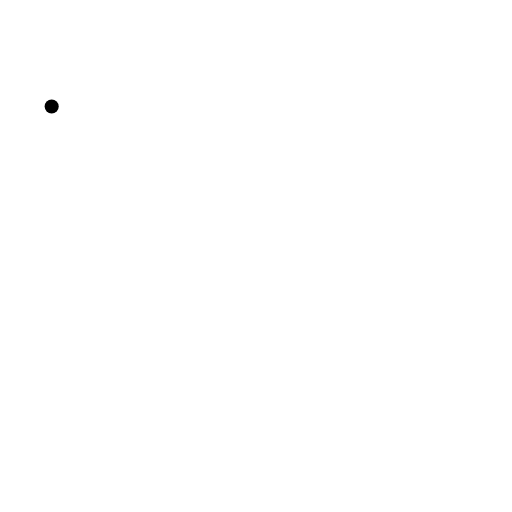
t = 0.00 s
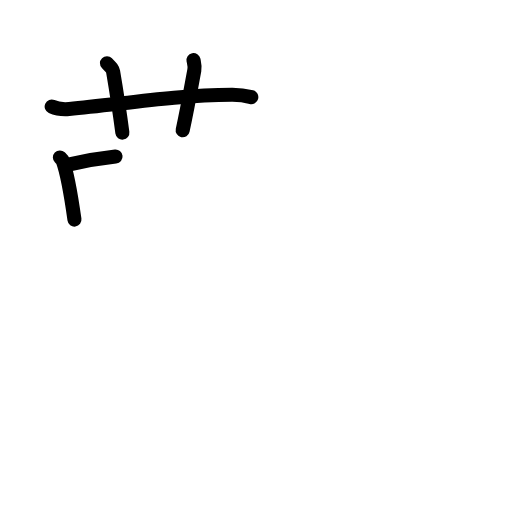
t = 4.25 s
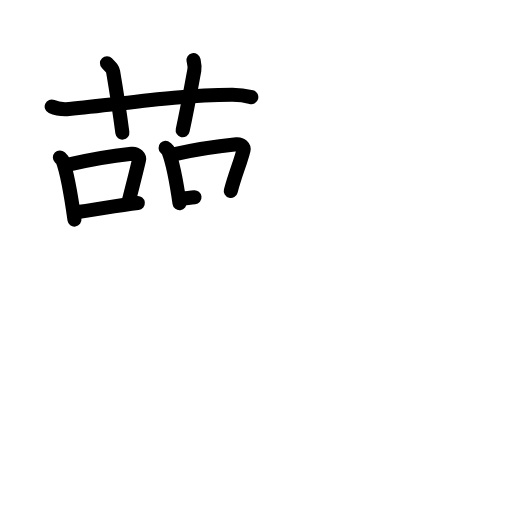
t = 8.25 s
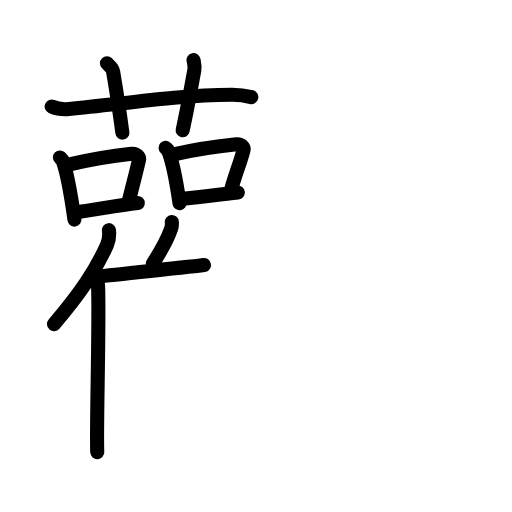
t = 12.75 s
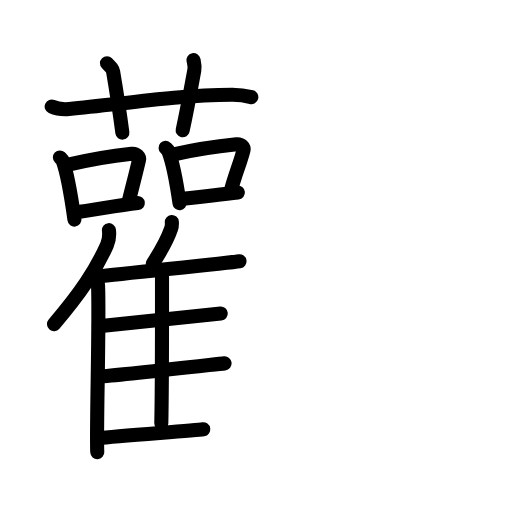
t = 16.75 s
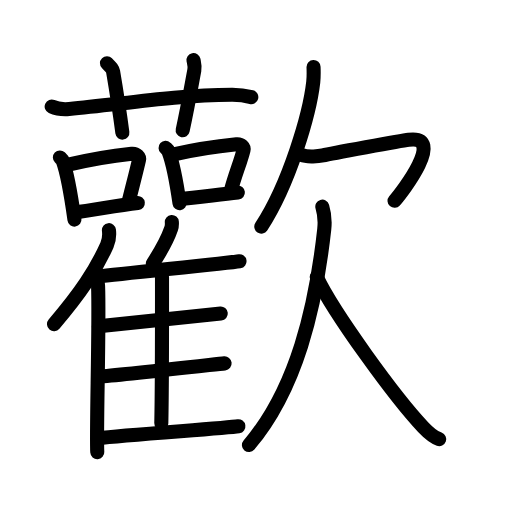
t = 21.00 s

The animated SVG that drew these frames (rendered in a browser with its animation timeline set to each time). Animation: 60 SMIL elements (animate=60); one cycle of 21.00 s.

<?xml version="1.0" encoding="UTF-8"?>
<!--
AniKanjiVG is licensed by CC-BY-SA Paul C. Sommerhoff (https://bitbucket.org/sommerhoff/anikanjivg).
AniKanjiVG uses KanjiVG which is licensed by CC-BY-SA Ulrich Apel (http://kanjivg.tagaini.net).
See also http://creativecommons.org/licenses/by-sa/3.0/
-->
<svg xmlns:kvg='http://kanjivg.tagaini.net' xmlns='http://www.w3.org/2000/svg' width='109' height='109' viewBox='0 0 109 109' style='fill:none;stroke:#000000;stroke-width:3;stroke-linecap:round;stroke-linejoin:round;' id="kvg:kanji_06b61"><g id="kvg:06b61" kvg:element="歡"><g id="kvg:06b61-g1" kvg:position="left"><g id="kvg:06b61-g2" kvg:element="艹" kvg:variant="true" kvg:original="艸" kvg:position="top"><path id="kvg:06b61-s1" kvg:type="㇐" d="M11,22.68c1.18,0.53,2.54,0.63,3.72,0.53c10.81-0.96,22.2-2.97,34.66-3.04c1.96-0.01,3.14,0.25,4.12,0.51"><animate attributeName="d" begin="0.0s" dur="0.3333333333333333s" from="M11,22.68C11,22.68,11,22.68,11,22.68" to="M11,22.68c1.18,0.53,2.54,0.63,3.72,0.53" />
<animate attributeName="d" begin="0.3333333333333333s" dur="0.3333333333333333s" from="M11,22.68c1.18,0.53,2.54,0.63,3.72,0.53c0,0,0,0,0,0,0" to="M11,22.68c1.18,0.53,2.54,0.63,3.72,0.53c10.81-0.96,22.2-2.97,34.66-3.04" />
<animate attributeName="d" begin="0.6666666666666666s" dur="0.3333333333333333s" from="M11,22.68c1.18,0.53,2.54,0.63,3.72,0.53c10.81-0.96,22.2-2.97,34.66-3.04c0,0,0,0,0,0,0" to="M11,22.68c1.18,0.53,2.54,0.63,3.72,0.53c10.81-0.96,22.2-2.97,34.66-3.04c1.96-0.01,3.14,0.25,4.12,0.51" />
</path>
<path id="kvg:06b61-s2" kvg:type="㇑a" d="M22.77,13.45c0.92,0.94,1.22,1.23,1.31,1.81c0.92,5.42,1.71,11,1.97,12.97"><animate attributeName="d" begin="1.0s" dur="0.5s" from="M22.77,13.45C22.77,13.45,22.77,13.45,22.77,13.45" to="M22.77,13.45c0.92,0.94,1.22,1.23,1.31,1.81" />
<animate attributeName="d" begin="1.5s" dur="0.5s" from="M22.77,13.45c0.92,0.94,1.22,1.23,1.31,1.81c0,0,0,0,0,0,0" to="M22.77,13.45c0.92,0.94,1.22,1.23,1.31,1.81c0.92,5.42,1.71,11,1.97,12.97" />
<animate attributeName="d" begin="0s" dur="1.0s" from="M-100,-100" to="M-100,-100" />
</path>
<path id="kvg:06b61-s3" kvg:type="㇑a" d="M41.19,12.78c0.15,0.73,0.34,1.27,0.18,2.16c-0.97,5.24-1.42,7.86-2.48,12.79"><animate attributeName="d" begin="2.0s" dur="0.5s" from="M41.19,12.78C41.19,12.78,41.19,12.78,41.19,12.78" to="M41.19,12.78c0.15,0.73,0.34,1.27,0.18,2.16" />
<animate attributeName="d" begin="2.5s" dur="0.5s" from="M41.19,12.78c0.15,0.73,0.34,1.27,0.18,2.16c0,0,0,0,0,0,0" to="M41.19,12.78c0.15,0.73,0.34,1.27,0.18,2.16c-0.97,5.24-1.42,7.86-2.48,12.79" />
<animate attributeName="d" begin="0s" dur="2.0s" from="M-100,-100" to="M-100,-100" />
</path>
</g>
<g id="kvg:06b61-g3" kvg:position="bottom"><g id="kvg:06b61-g4" kvg:element="口"><path id="kvg:06b61-s4" kvg:type="㇑" d="M12.75,33.52c0.25,0.24,0.5,0.43,0.61,0.73c0.86,2.34,1.9,8.3,2.49,12.5"><animate attributeName="d" begin="3.0s" dur="0.5s" from="M12.75,33.52C12.75,33.52,12.75,33.52,12.75,33.52" to="M12.75,33.52c0.25,0.24,0.5,0.43,0.61,0.73" />
<animate attributeName="d" begin="3.5s" dur="0.5s" from="M12.75,33.52c0.25,0.24,0.5,0.43,0.61,0.73c0,0,0,0,0,0,0" to="M12.75,33.52c0.25,0.24,0.5,0.43,0.61,0.73c0.86,2.34,1.9,8.3,2.49,12.5" />
<animate attributeName="d" begin="0s" dur="3.0s" from="M-100,-100" to="M-100,-100" />
</path>
<path id="kvg:06b61-s5" kvg:type="㇕b" d="M14.3,35.11c5.1-1.22,10.81-2.07,13.73-2.38c1.07-0.11,1.71,0.67,1.56,1.33c-0.63,2.73-1.37,5.54-2.31,9.32"><animate attributeName="d" begin="4.0s" dur="0.3333333333333333s" from="M14.3,35.11C14.3,35.11,14.3,35.11,14.3,35.11" to="M14.3,35.11c5.1-1.22,10.81-2.07,13.73-2.38" />
<animate attributeName="d" begin="4.333333333333333s" dur="0.3333333333333333s" from="M14.3,35.11c5.1-1.22,10.81-2.07,13.73-2.38c0,0,0,0,0,0,0" to="M14.3,35.11c5.1-1.22,10.81-2.07,13.73-2.38c1.07-0.11,1.71,0.67,1.56,1.33" />
<animate attributeName="d" begin="4.666666666666667s" dur="0.3333333333333333s" from="M14.3,35.11c5.1-1.22,10.81-2.07,13.73-2.38c1.07-0.11,1.71,0.67,1.56,1.33c0,0,0,0,0,0,0" to="M14.3,35.11c5.1-1.22,10.81-2.07,13.73-2.38c1.07-0.11,1.71,0.67,1.56,1.33c-0.63,2.73-1.37,5.54-2.31,9.32" />
<animate attributeName="d" begin="0s" dur="4.0s" from="M-100,-100" to="M-100,-100" />
</path>
<path id="kvg:06b61-s6" kvg:type="㇐b" d="M15.97,45.2c3.43-0.35,8.66-1.45,13.37-1.98"><animate attributeName="d" begin="5.0s" dur="1.0s" from="M15.97,45.2C15.97,45.2,15.97,45.2,15.97,45.2" to="M15.97,45.2c3.43-0.35,8.66-1.45,13.37-1.98" />
<animate attributeName="d" begin="0s" dur="5.0s" from="M-100,-100" to="M-100,-100" />
</path>
</g>
<g id="kvg:06b61-g5" kvg:element="口"><path id="kvg:06b61-s7" kvg:type="㇑" d="M35.25,31.48c0.24,0.22,0.48,0.4,0.59,0.67c0.83,2.16,1.82,7.22,2.38,11.1"><animate attributeName="d" begin="6.0s" dur="0.5s" from="M35.25,31.48C35.25,31.48,35.25,31.48,35.25,31.48" to="M35.25,31.48c0.24,0.22,0.48,0.4,0.59,0.67" />
<animate attributeName="d" begin="6.5s" dur="0.5s" from="M35.25,31.48c0.24,0.22,0.48,0.4,0.59,0.67c0,0,0,0,0,0,0" to="M35.25,31.48c0.24,0.22,0.48,0.4,0.59,0.67c0.83,2.16,1.82,7.22,2.38,11.1" />
<animate attributeName="d" begin="0s" dur="6.0s" from="M-100,-100" to="M-100,-100" />
</path>
<path id="kvg:06b61-s8" kvg:type="㇕b" d="M36.74,32.94c4.88-1.13,10.82-1.93,13.61-2.21c1.02-0.1,1.63,0.62,1.49,1.22c-0.61,2.52-1.81,5.23-2.71,8.72"><animate attributeName="d" begin="7.0s" dur="0.3333333333333333s" from="M36.74,32.94C36.74,32.94,36.74,32.94,36.74,32.94" to="M36.74,32.94c4.88-1.13,10.82-1.93,13.61-2.21" />
<animate attributeName="d" begin="7.333333333333333s" dur="0.3333333333333333s" from="M36.74,32.94c4.88-1.13,10.82-1.93,13.61-2.21c0,0,0,0,0,0,0" to="M36.74,32.94c4.88-1.13,10.82-1.93,13.61-2.21c1.02-0.1,1.63,0.62,1.49,1.22" />
<animate attributeName="d" begin="7.666666666666667s" dur="0.3333333333333333s" from="M36.74,32.94c4.88-1.13,10.82-1.93,13.61-2.21c1.02-0.1,1.63,0.62,1.49,1.22c0,0,0,0,0,0,0" to="M36.74,32.94c4.88-1.13,10.82-1.93,13.61-2.21c1.02-0.1,1.63,0.62,1.49,1.22c-0.61,2.52-1.81,5.23-2.71,8.72" />
<animate attributeName="d" begin="0s" dur="7.0s" from="M-100,-100" to="M-100,-100" />
</path>
<path id="kvg:06b61-s9" kvg:type="㇐b" d="M38.33,42.35c3.28-0.32,7.81-0.88,12.31-1.37"><animate attributeName="d" begin="8.0s" dur="1.0s" from="M38.33,42.35C38.33,42.35,38.33,42.35,38.33,42.35" to="M38.33,42.35c3.28-0.32,7.81-0.88,12.31-1.37" />
<animate attributeName="d" begin="0s" dur="8.0s" from="M-100,-100" to="M-100,-100" />
</path>
</g>
<g id="kvg:06b61-g6" kvg:element="隹"><g id="kvg:06b61-g7" kvg:element="亻" kvg:variant="true" kvg:original="人"><path id="kvg:06b61-s10" kvg:type="㇒" d="M23.19,49c0.12,1.01-0.03,2.32-0.42,3.18c-2.47,5.49-5.6,10.14-11.27,16.82"><animate attributeName="d" begin="9.0s" dur="0.5s" from="M23.19,49C23.19,49,23.19,49,23.19,49" to="M23.19,49c0.12,1.01-0.03,2.32-0.42,3.18" />
<animate attributeName="d" begin="9.5s" dur="0.5s" from="M23.19,49c0.12,1.01-0.03,2.32-0.42,3.18c0,0,0,0,0,0,0" to="M23.19,49c0.12,1.01-0.03,2.32-0.42,3.18c-2.47,5.49-5.6,10.14-11.27,16.82" />
<animate attributeName="d" begin="0s" dur="9.0s" from="M-100,-100" to="M-100,-100" />
</path>
<path id="kvg:06b61-s11" kvg:type="㇑" d="M19.92,58.21c0.52,0.56,0.92,1.8,0.96,2.67c0.31,7.78-0.43,31.32-0.17,35.37"><animate attributeName="d" begin="10.0s" dur="0.5s" from="M19.92,58.21C19.92,58.21,19.92,58.21,19.92,58.21" to="M19.92,58.21c0.52,0.56,0.92,1.8,0.96,2.67" />
<animate attributeName="d" begin="10.5s" dur="0.5s" from="M19.92,58.21c0.52,0.56,0.92,1.8,0.96,2.67c0,0,0,0,0,0,0" to="M19.92,58.21c0.52,0.56,0.92,1.8,0.96,2.67c0.31,7.78-0.43,31.32-0.17,35.37" />
<animate attributeName="d" begin="0s" dur="10.0s" from="M-100,-100" to="M-100,-100" />
</path>
</g>
<path id="kvg:06b61-s12" kvg:type="㇒" d="M36.58,47.25c0.04,0.45-0.01,1.05-0.15,1.44c-0.85,2.48-1.93,4.4-3.89,7.41"><animate attributeName="d" begin="11.0s" dur="0.5s" from="M36.58,47.25C36.58,47.25,36.58,47.25,36.58,47.25" to="M36.58,47.25c0.04,0.45-0.01,1.05-0.15,1.44" />
<animate attributeName="d" begin="11.5s" dur="0.5s" from="M36.58,47.25c0.04,0.45-0.01,1.05-0.15,1.44c0,0,0,0,0,0,0" to="M36.58,47.25c0.04,0.45-0.01,1.05-0.15,1.44c-0.85,2.48-1.93,4.4-3.89,7.41" />
<animate attributeName="d" begin="0s" dur="11.0s" from="M-100,-100" to="M-100,-100" />
</path>
<path id="kvg:06b61-s13" kvg:type="㇐b" d="M20.73,58.88c6.07-0.73,27.66-2.87,30.26-3.27"><animate attributeName="d" begin="12.0s" dur="1.0s" from="M20.73,58.88C20.73,58.88,20.73,58.88,20.73,58.88" to="M20.73,58.88c6.07-0.73,27.66-2.87,30.26-3.27" />
<animate attributeName="d" begin="0s" dur="12.0s" from="M-100,-100" to="M-100,-100" />
</path>
<path id="kvg:06b61-s14" kvg:type="㇑a" d="M33.96,57.87c0.29,0.29,0.53,0.68,0.53,1.18c0,5.05,0.03,23.1-0.15,31.05"><animate attributeName="d" begin="13.0s" dur="0.5s" from="M33.96,57.87C33.96,57.87,33.96,57.87,33.96,57.87" to="M33.96,57.87c0.29,0.29,0.53,0.68,0.53,1.18" />
<animate attributeName="d" begin="13.5s" dur="0.5s" from="M33.96,57.87c0.29,0.29,0.53,0.68,0.53,1.18c0,0,0,0,0,0,0" to="M33.96,57.87c0.29,0.29,0.53,0.68,0.53,1.18c0,5.05,0.03,23.1-0.15,31.05" />
<animate attributeName="d" begin="0s" dur="13.0s" from="M-100,-100" to="M-100,-100" />
</path>
<path id="kvg:06b61-s15" kvg:type="㇐b" d="M21.04,69.45c5.72-0.61,23.5-2.37,25.96-2.7"><animate attributeName="d" begin="14.0s" dur="1.0s" from="M21.04,69.45C21.04,69.45,21.04,69.45,21.04,69.45" to="M21.04,69.45c5.72-0.61,23.5-2.37,25.96-2.7" />
<animate attributeName="d" begin="0s" dur="14.0s" from="M-100,-100" to="M-100,-100" />
</path>
<path id="kvg:06b61-s16" kvg:type="㇐b" d="M21.35,80.19c6.04-0.51,23.87-2.55,26.47-2.83"><animate attributeName="d" begin="15.0s" dur="1.0s" from="M21.35,80.19C21.35,80.19,21.35,80.19,21.35,80.19" to="M21.35,80.19c6.04-0.51,23.87-2.55,26.47-2.83" />
<animate attributeName="d" begin="0s" dur="15.0s" from="M-100,-100" to="M-100,-100" />
</path>
<path id="kvg:06b61-s17" kvg:type="㇐b" d="M20.85,93.28c6.07-0.73,27.3-2.13,29.9-2.53"><animate attributeName="d" begin="16.0s" dur="1.0s" from="M20.85,93.28C20.85,93.28,20.85,93.28,20.85,93.28" to="M20.85,93.28c6.07-0.73,27.3-2.13,29.9-2.53" />
<animate attributeName="d" begin="0s" dur="16.0s" from="M-100,-100" to="M-100,-100" />
</path>
</g>
</g>
</g>
<g id="kvg:06b61-g8" kvg:element="欠" kvg:position="right" kvg:radical="general"><g id="kvg:06b61-g9" kvg:position="top"><path id="kvg:06b61-s18" kvg:type="㇒" d="M66.75,14.25c0.03,0.8,0.06,2.07-0.06,3.22c-0.76,6.78-5.11,21.67-11.06,30.78"><animate attributeName="d" begin="17.0s" dur="0.5s" from="M66.75,14.25C66.75,14.25,66.75,14.25,66.75,14.25" to="M66.75,14.25c0.03,0.8,0.06,2.07-0.06,3.22" />
<animate attributeName="d" begin="17.5s" dur="0.5s" from="M66.75,14.25c0.03,0.8,0.06,2.07-0.06,3.22c0,0,0,0,0,0,0" to="M66.75,14.25c0.03,0.8,0.06,2.07-0.06,3.22c-0.76,6.78-5.11,21.67-11.06,30.78" />
<animate attributeName="d" begin="0s" dur="17.0s" from="M-100,-100" to="M-100,-100" />
</path>
<path id="kvg:06b61-s19" kvg:type="㇖a" d="M64.22,32.99c0.91,0.36,3.14,0.43,4.51,0.11c1.67-0.39,16.68-3.15,18.26-3.35c8-1-1.33,11.09-3,13"><animate attributeName="d" begin="18.0s" dur="0.3333333333333333s" from="M64.22,32.99C64.22,32.99,64.22,32.99,64.22,32.99" to="M64.22,32.99c0.91,0.36,3.14,0.43,4.51,0.11" />
<animate attributeName="d" begin="18.333333333333332s" dur="0.3333333333333333s" from="M64.22,32.99c0.91,0.36,3.14,0.43,4.51,0.11c0,0,0,0,0,0,0" to="M64.22,32.99c0.91,0.36,3.14,0.43,4.51,0.11c1.67-0.39,16.68-3.15,18.26-3.35" />
<animate attributeName="d" begin="18.666666666666668s" dur="0.3333333333333333s" from="M64.22,32.99c0.91,0.36,3.14,0.43,4.51,0.11c1.67-0.39,16.68-3.15,18.26-3.35c0,0,0,0,0,0,0" to="M64.22,32.99c0.91,0.36,3.14,0.43,4.51,0.11c1.67-0.39,16.68-3.15,18.26-3.35c8-1-1.33,11.09-3,13" />
<animate attributeName="d" begin="0s" dur="18.0s" from="M-100,-100" to="M-100,-100" />
</path>
</g>
<g id="kvg:06b61-g10" kvg:position="bottom"><path id="kvg:06b61-s20" kvg:type="㇒" d="M68.62,44c0.38,1.25,0.6,3.07,0.41,4.8C67.19,65.52,63.14,82.79,53,94.75"><animate attributeName="d" begin="19.0s" dur="0.5s" from="M68.62,44C68.62,44,68.62,44,68.62,44" to="M68.62,44c0.38,1.25,0.6,3.07,0.41,4.8" />
<animate attributeName="d" begin="19.5s" dur="0.5s" from="M68.62,44c0.38,1.25,0.6,3.07,0.41,4.8c0,0,0,0,0,0,0" to="M68.62,44c0.38,1.25,0.6,3.07,0.41,4.8C67.19,65.52,63.14,82.79,53,94.75" />
<animate attributeName="d" begin="0s" dur="19.0s" from="M-100,-100" to="M-100,-100" />
</path>
<path id="kvg:06b61-s21" kvg:type="㇏" d="M67.42,59c3.62,7.64,16.72,25.63,22.68,31.95c1.26,1.33,2.21,2.12,3.4,2.55"><animate attributeName="d" begin="20.0s" dur="0.5s" from="M67.42,59C67.42,59,67.42,59,67.42,59" to="M67.42,59c3.62,7.64,16.72,25.63,22.68,31.95" />
<animate attributeName="d" begin="20.5s" dur="0.5s" from="M67.42,59c3.62,7.64,16.72,25.63,22.68,31.95c0,0,0,0,0,0,0" to="M67.42,59c3.62,7.64,16.72,25.63,22.68,31.95c1.26,1.33,2.21,2.12,3.4,2.55" />
<animate attributeName="d" begin="0s" dur="20.0s" from="M-100,-100" to="M-100,-100" />
</path>
</g>
</g>
</g>
</svg>
